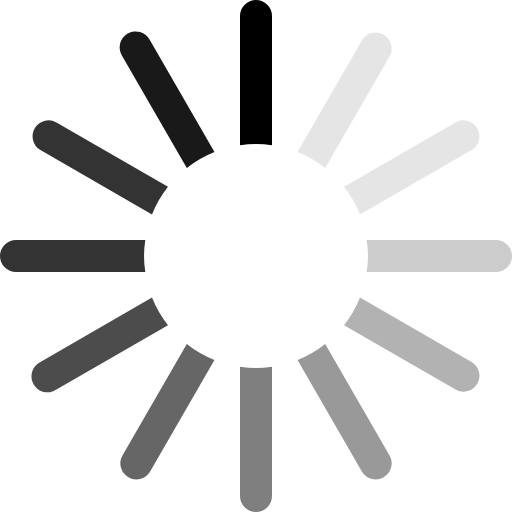
t = 0.00 s
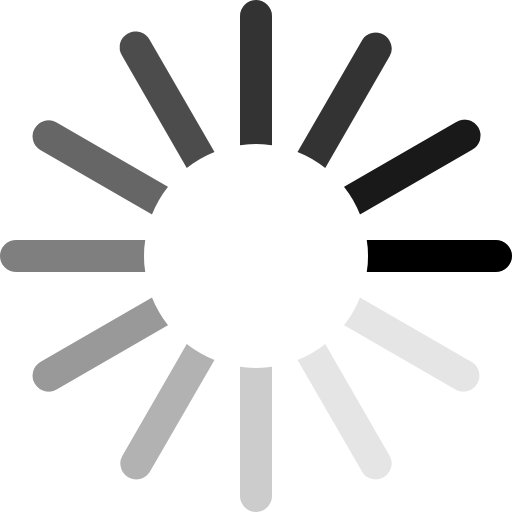
t = 0.25 s
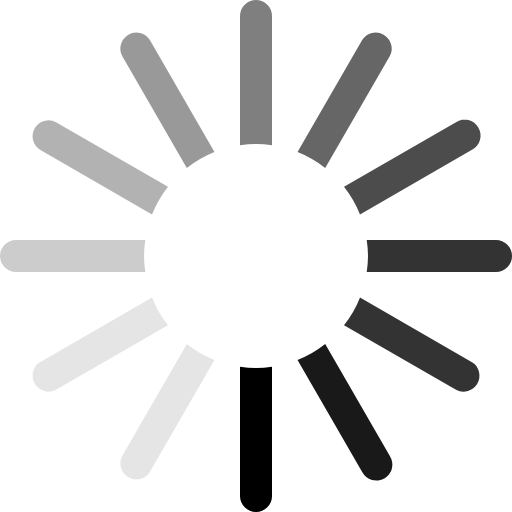
t = 0.50 s
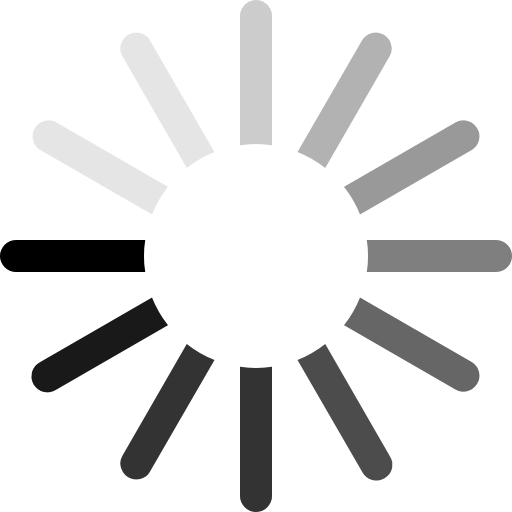
t = 0.75 s

The animated SVG that drew these frames (rendered in a browser with its animation timeline set to each time). Animation: 1 CSS @keyframes rule; one cycle of 1.00 s, repeats indefinitely.

<svg id="Layer_1" data-name="Layer 1" xmlns="http://www.w3.org/2000/svg" width="64" height="64" viewBox="0 0 64 64">
	<defs>
		<style>
			.cls-1{opacity:0.7;}
			.cls-2{opacity:0.2;}
			.cls-3{opacity:0.5;}
			.cls-4{opacity:0.8;}
			.cls-5{opacity:0.9;}
			.cls-6{opacity:0.1;}
			.cls-7{opacity:0.3;}
			.cls-8{opacity:0.4;}
			.cls-9{opacity:0.6;}

			svg {
				fill: black;
				animation: spinner 1s steps(12, end) infinite;
			}

			@keyframes spinner {
				to { transform: rotate(360deg); }
			}
		</style>
	</defs>
	<title>Spinner</title>
	<path class="cls-1" d="M19,37.19,5,45.27a2,2,0,1,0,2,3.46l14-8.08A13.82,13.82,0,0,1,19,37.19Z" />
	<path d="M32,18a14.58,14.58,0,0,1,2,.16V2a2,2,0,0,0-4,0V18.16A14.58,14.58,0,0,1,32,18Z"/>
	<path class="cls-2" d="M62,30H45.84A14.58,14.58,0,0,1,46,32a14.58,14.58,0,0,1-.16,2H62a2,2,0,0,0,0-4Z"/>
	<path class="cls-3" d="M32,46a14.58,14.58,0,0,1-2-.16V62a2,2,0,0,0,4,0V45.84A14.58,14.58,0,0,1,32,46Z"/>
	<path class="cls-4" d="M18,32a14.58,14.58,0,0,1,.16-2H2a2,2,0,0,0,0,4H18.16A14.58,14.58,0,0,1,18,32Z"/>
	<path class="cls-4" d="M5,18.73l14,8.08a13.82,13.82,0,0,1,2-3.46L7,15.27a2,2,0,0,0-2,3.46Z"/>
	<path class="cls-5" d="M23.35,21a13.82,13.82,0,0,1,3.46-2L18.73,5a2,2,0,1,0-3.46,2Z"/>
	<path class="cls-6" d="M40.65,21,48.73,7a2,2,0,0,0-3.46-2L37.19,19A13.82,13.82,0,0,1,40.65,21Z"/>
	<path class="cls-6" d="M45,26.81l14-8.08a2,2,0,0,0-2-3.46L43,23.35A13.82,13.82,0,0,1,45,26.81Z"/>
	<path class="cls-7" d="M59,45.27,45,37.19a13.82,13.82,0,0,1-2,3.46l14,8.08a2,2,0,0,0,2-3.46Z"/>
	<path class="cls-8" d="M40.65,43a13.82,13.82,0,0,1-3.46,2l8.08,14a2,2,0,0,0,3.46-2Z"/>
	<path class="cls-9" d="M23.35,43,15.27,57a2,2,0,0,0,3.46,2l8.08-14A13.82,13.82,0,0,1,23.35,43Z"/>
</svg>